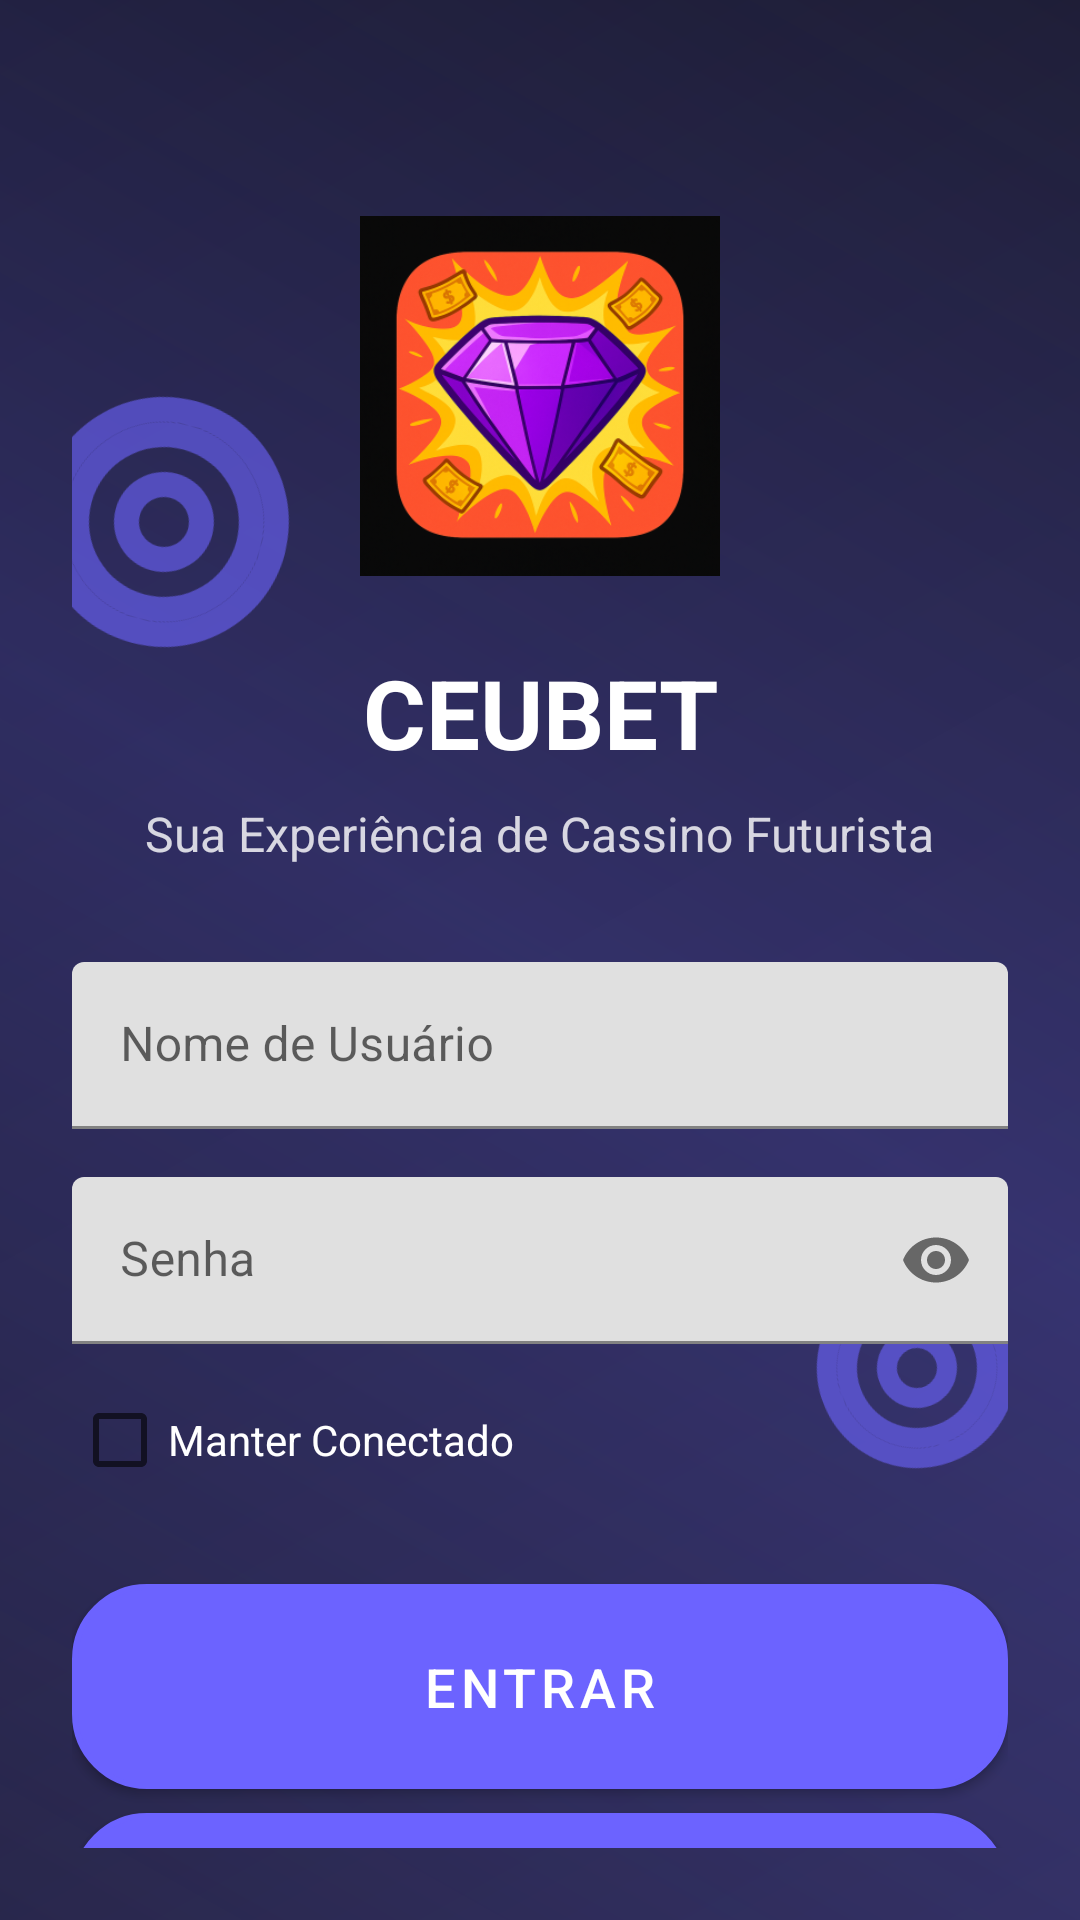

Android layout source for this screen:
<!-- AndroidManifest.xml: application theme Theme.CeubetJava -->
<!-- res/layout/activity_login.xml -->
<?xml version="1.0" encoding="utf-8"?>
<androidx.constraintlayout.widget.ConstraintLayout xmlns:android="http://schemas.android.com/apk/res/android"
    xmlns:app="http://schemas.android.com/apk/res-auto"
    android:layout_width="match_parent"
    android:layout_height="match_parent"
    android:background="@drawable/space_background"
    android:padding="24dp">

    
    <ImageView
        android:id="@+id/chipDecorLeft"
        android:layout_width="100dp"
        android:layout_height="100dp"
        android:layout_marginStart="-20dp"
        android:layout_marginTop="100dp"
        android:alpha="0.6"
        android:rotation="15"
        android:src="@drawable/casino_chip"
        app:layout_constraintStart_toStartOf="parent"
        app:layout_constraintTop_toTopOf="parent" />

    
    <ImageView
        android:id="@+id/chipDecorRight"
        android:layout_width="80dp"
        android:layout_height="80dp"
        android:layout_marginEnd="-10dp"
        android:layout_marginBottom="120dp"
        android:alpha="0.6"
        android:rotation="-20"
        android:src="@drawable/casino_chip"
        app:layout_constraintEnd_toEndOf="parent"
        app:layout_constraintBottom_toBottomOf="parent" />

    <ImageView
        android:id="@+id/logoImage"
        android:layout_width="120dp"
        android:layout_height="120dp"
        android:layout_marginTop="48dp"
        android:src="@mipmap/ic_launcher_foreground"
        app:layout_constraintEnd_toEndOf="parent"
        app:layout_constraintStart_toStartOf="parent"
        app:layout_constraintTop_toTopOf="parent" />

    <TextView
        android:id="@+id/titleText"
        android:layout_width="wrap_content"
        android:layout_height="wrap_content"
        android:layout_marginTop="24dp"
        android:text="CEUBET"
        android:textColor="@color/text_color_primary"
        android:textSize="32sp"
        android:textStyle="bold"
        app:layout_constraintEnd_toEndOf="parent"
        app:layout_constraintStart_toStartOf="parent"
        app:layout_constraintTop_toBottomOf="@id/logoImage" />

    <TextView
        android:id="@+id/subtitleText"
        android:layout_width="wrap_content"
        android:layout_height="wrap_content"
        android:layout_marginTop="8dp"
        android:text="Sua Experiência de Cassino Futurista"
        android:textColor="#E6FFFFFF"
        android:textSize="16sp"
        android:alpha="0.9"
        app:layout_constraintEnd_toEndOf="parent"
        app:layout_constraintStart_toStartOf="parent"
        app:layout_constraintTop_toBottomOf="@id/titleText" />

    <com.google.android.material.textfield.TextInputLayout
        android:id="@+id/usernameInputLayout"
        android:layout_width="match_parent"
        android:layout_height="wrap_content"
        android:layout_marginTop="32dp"
        android:hint="Nome de Usuário"
        app:layout_constraintTop_toBottomOf="@id/subtitleText">

        <com.google.android.material.textfield.TextInputEditText
            android:id="@+id/usernameInput"
            android:layout_width="match_parent"
            android:layout_height="wrap_content"
            android:inputType="text"
            android:maxLines="1" />

    </com.google.android.material.textfield.TextInputLayout>

    <com.google.android.material.textfield.TextInputLayout
        android:id="@+id/passwordInputLayout"
        android:layout_width="match_parent"
        android:layout_height="wrap_content"
        android:layout_marginTop="16dp"
        android:hint="Senha"
        app:passwordToggleEnabled="true"
        app:layout_constraintTop_toBottomOf="@id/usernameInputLayout">

        <com.google.android.material.textfield.TextInputEditText
            android:id="@+id/passwordInput"
            android:layout_width="match_parent"
            android:layout_height="wrap_content"
            android:inputType="textPassword"
            android:maxLines="1" />

    </com.google.android.material.textfield.TextInputLayout>

    <CheckBox
        android:id="@+id/remember_me_checkbox"
        android:layout_width="wrap_content"
        android:layout_height="wrap_content"
        android:layout_marginTop="8dp"
        android:text="Manter Conectado"
        android:textColor="@color/text_color_primary"
        app:layout_constraintStart_toStartOf="parent"
        app:layout_constraintTop_toBottomOf="@id/passwordInputLayout" />

    <com.google.android.material.button.MaterialButton
        android:id="@+id/loginButton"
        android:layout_width="match_parent"
        android:layout_height="wrap_content"
        android:layout_marginTop="24dp"
        android:background="@drawable/button_background"
        android:padding="16dp"
        android:text="Entrar"
        android:textColor="@color/text_color_primary"
        android:textSize="18sp"
        app:layout_constraintTop_toBottomOf="@id/remember_me_checkbox" />

    <com.google.android.material.button.MaterialButton
        android:id="@+id/registerButton"
        android:layout_width="match_parent"
        android:layout_height="wrap_content"
        android:layout_marginTop="8dp"
        android:background="@drawable/button_background"
        android:padding="16dp"
        android:text="Criar Conta"
        android:textColor="@color/text_color_primary"
        android:textSize="18sp"
        app:layout_constraintTop_toBottomOf="@id/loginButton" />

    <TextView
        android:id="@+id/guestLoginText"
        android:layout_width="wrap_content"
        android:layout_height="wrap_content"
        android:layout_marginTop="16dp"
        android:text="Jogar como Convidado"
        android:textColor="@color/text_color_primary"
        android:textSize="16sp"
        app:layout_constraintEnd_toEndOf="parent"
        app:layout_constraintStart_toStartOf="parent"
        app:layout_constraintTop_toBottomOf="@id/registerButton" />

    <com.google.android.material.button.MaterialButton
        android:id="@+id/showDatabaseButton"
        android:layout_width="wrap_content"
        android:layout_height="wrap_content"
        android:text="Ranking"
        android:textColor="#FFFFFF"
        app:cornerRadius="24dp"
        app:strokeColor="#FFD700"
        app:strokeWidth="1dp"
        android:backgroundTint="#33000000"
        android:layout_marginTop="16dp"
        app:layout_constraintTop_toBottomOf="@id/guestLoginText"
        app:layout_constraintStart_toStartOf="parent"
        app:layout_constraintEnd_toEndOf="parent"/>

</androidx.constraintlayout.widget.ConstraintLayout>
<!-- resources referenced by this layout -->
<resources>
  <color name="text_color_primary">#FFFFFF</color>
  <!-- drawable button_background (drawable) -->
  <?xml version="1.0" encoding="utf-8"?>
  <ripple xmlns:android="http://schemas.android.com/apk/res/android"
      android:color="@color/button_gradient_start">
      <item>
          <shape android:shape="rectangle">
              <gradient
                  android:startColor="@color/button_gradient_start"
                  android:endColor="@color/button_gradient_end"
                  android:angle="45"/>
              <corners android:radius="24dp"/>
              <stroke
                  android:width="2dp"
                  android:color="@color/button_stroke"/>
          </shape>
      </item>
  </ripple>
  <!-- drawable casino_chip (drawable) -->
  <?xml version="1.0" encoding="utf-8"?>
  <vector xmlns:android="http://schemas.android.com/apk/res/android"
      android:width="24dp"
      android:height="24dp"
      android:viewportWidth="24"
      android:viewportHeight="24">
      <path
          android:fillColor="#6C63FF"
          android:pathData="M12,2C6.48,2 2,6.48 2,12s4.48,10 10,10 10,-4.48 10,-10S17.52,2 12,2zM12,20c-4.42,0 -8,-3.58 -8,-8s3.58,-8 8,-8 8,3.58 8,8 -3.58,8 -8,8z"/>
      <path
          android:fillColor="#6C63FF"
          android:pathData="M12,4c-4.42,0 -8,3.58 -8,8s3.58,8 8,8 8,-3.58 8,-8 -3.58,-8 -8,-8zM12,18c-3.31,0 -6,-2.69 -6,-6s2.69,-6 6,-6 6,2.69 6,6 -2.69,6 -6,6z"/>
      <path
          android:fillColor="#6C63FF"
          android:pathData="M12,8c-2.21,0 -4,1.79 -4,4s1.79,4 4,4 4,-1.79 4,-4 -1.79,-4 -4,-4zM12,14c-1.1,0 -2,-0.9 -2,-2s0.9,-2 2,-2 2,0.9 2,2 -0.9,2 -2,2z"/>
  </vector>
  <!-- drawable space_background (drawable) -->
  <?xml version="1.0" encoding="utf-8"?>
  <layer-list xmlns:android="http://schemas.android.com/apk/res/android">
      
      <item>
          <shape android:shape="rectangle">
              <gradient
                  android:angle="135"
                  android:endColor="#1A1A2E"
                  android:startColor="#2D2B55"
                  android:type="linear" />
          </shape>
      </item>
  
      
      <item>
          <shape android:shape="rectangle">
              <gradient
                  android:angle="45"
                  android:centerColor="#336C63FF"
                  android:endColor="#006C63FF"
                  android:startColor="#006C63FF"
                  android:type="linear" />
          </shape>
      </item>
  </layer-list>
  <!-- mipmap ic_launcher_foreground: vector/xml drawable (drawable, 2132 chars, omitted) -->
  <style name="Theme.CeubetJava" parent="Theme.MaterialComponents.DayNight.DarkActionBar">
          
          <item name="colorPrimary">@color/space_accent</item>
          <item name="colorPrimaryVariant">@color/space_accent_dark</item>
          <item name="colorOnPrimary">@color/white</item>
          
          <item name="colorSecondary">@color/space_accent</item>
          <item name="colorSecondaryVariant">@color/space_accent_dark</item>
          <item name="colorOnSecondary">@color/black</item>
          
          <item name="android:statusBarColor">@android:color/transparent</item>
          <item name="android:windowLightStatusBar">false</item>
          
          <item name="android:windowBackground">@drawable/space_background</item>
      </style>
  <color name="button_gradient_start">#7E57FF</color>
  <color name="button_gradient_end">#6C63FF</color>
  <color name="button_stroke">#8B84FF</color>
  <color name="space_accent">#6C63FF</color>
  <color name="space_accent_dark">#4B44CC</color>
  <color name="white">#FFFFFFFF</color>
  <color name="black">#FF000000</color>
</resources>
